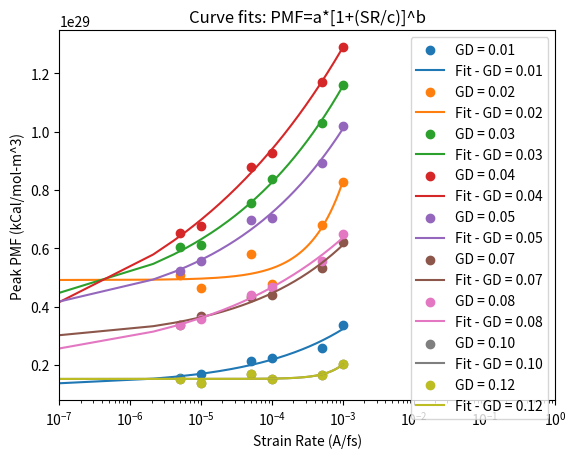
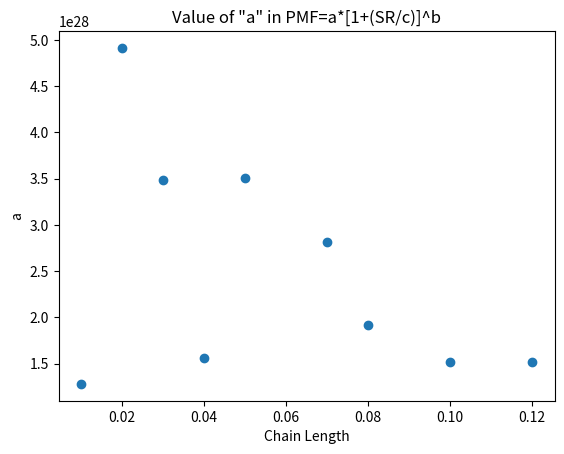
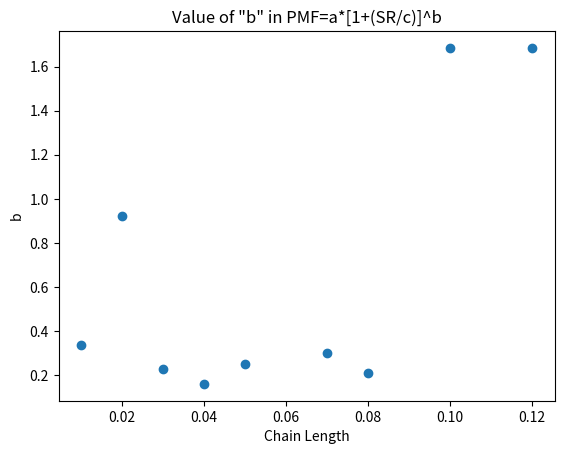
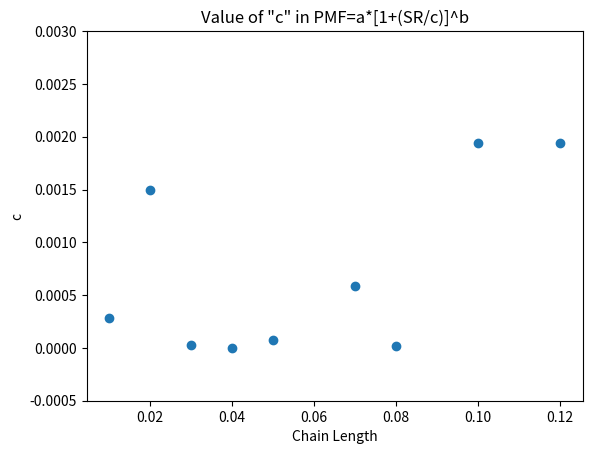

The matplotlib source for these figures, in order:
"""
PMF = a+[log(SR/c)^b]
a: zero-shear limit
b: concavity
c: target low shear rate at which there is no variation anymore
log(SR/c)>1
"""

import numpy as np
import matplotlib.pyplot as plt
from scipy.optimize import curve_fit
import sympy as sym

xarray = np.array([
    5.00E-06,
    1.00E-05,
    5.00E-05,
    0.0001,
    0.0005,
    0.001
    ])

yGD01= np.array([
    1.54E+28,
    1.69E+28,
    2.13E+28,
    2.24E+28,
    2.57E+28,
    3.37E+28
    ])

yGD02 = np.array([
    5.07E+28,
    4.63E+28,
    5.80E+28,
    4.76E+28,
    6.81E+28,
    8.26E+28
    ])

yGD03 = np.array([
    6.03E+28,
    6.12E+28,
    7.55E+28,
    8.39E+28,
    1.03E+29,
    1.16E+29
    ])

yGD04 = np.array([
    6.54E+28,
    6.76E+28,
    8.80E+28,
    9.28E+28,
    1.17E+29,
    1.29E+29
    ])

yGD05 = np.array([
    5.21E+28,
    5.58E+28,
    6.96E+28,
    7.03E+28,
    8.92E+28,
    1.02E+29
    ])

yGD07 = np.array([
    3.38E+28,
    3.69E+28,
    4.33E+28,
    4.39E+28,
    5.34E+28,
    6.21E+28
    ])

yGD08 = np.array([
    3.37E+28,
    3.57E+28,
    4.41E+28,
    4.69E+28,
    5.56E+28,
    6.48E+28
    ])

yGD10 = np.array([
    1.51E+28,
    1.37E+28,
    1.69E+28,
    1.53E+28,
    1.66E+28,
    2.02E+28
    ])

yGD12 = np.array([
    1.51E+28,
    1.37E+28,
    1.69E+28,
    1.53E+28,
    1.66E+28,
    2.02E+28
    ])

yvalues = [yGD01, yGD02, yGD03, yGD04, yGD05, yGD07, yGD08, yGD10, yGD12]

xdummy = np.linspace(0.0000001, 0.001, 500)

def func(x, a, b, c):
    return a * (1 + (x/(c))**b)

dataLabels = ['GD = 0.01', 'GD = 0.02', 'GD = 0.03', 'GD = 0.04', 'GD = 0.05', 'GD = 0.07', 'GD = 0.08', 'GD = 0.10', 'GD = 0.12']
fitLabels = ['Fit - GD = 0.01', 'Fit - GD = 0.02', 'Fit - GD = 0.03', 'Fit - GD = 0.04', 'Fit - GD = 0.05', 'Fit - GD = 0.07', 'Fit - GD = 0.08', 'Fit - GD = 0.10', 'Fit - GD = 0.12']    

GDList = [0.01, 0.02, 0.03, 0.04, 0.05, 0.07, 0.08, 0.10, 0.12]
aList = []
bList = []
cList = []

colorlist = ['firebrick', 'chocolate', 'goldenrod', 'forestgreen', 'seagreen', 'teal', 'cornflowerblue', 'mediumorchid', 'palevioletred']

for count in range(0, len(yvalues)):

    x = xarray

    params, params_covariance = curve_fit(func, x, yvalues[count], p0=[6e28, 0.1, 1.5e-6], maxfev=10000)
    aList.append(params[0])
    bList.append(params[1])
    cList.append(params[2])
    print("Parameters [a b c] for", dataLabels[count], ':', params)
    #print("Covariance for [a b c] for", dataLabels[count], ':', params_covariance)

    plt.scatter(x, yvalues[count], label=dataLabels[count])
    plt.plot(xdummy, func(xdummy, params[0], params[1], params[2]), label=fitLabels[count])

plt.xlim(10e-8,10e-1)
plt.legend(loc='best')
plt.ylabel('Peak PMF (kCal/mol-m^3)')
plt.xscale('log')
plt.xlabel('Strain Rate (A/fs)')
plt.title('Curve fits: PMF=a*[1+(SR/c)]^b')
plt.show()

plt.scatter(GDList, aList)
plt.xlabel('Chain Length')
plt.ylabel('a')
plt.title('Value of "a" in PMF=a*[1+(SR/c)]^b')
plt.show()

plt.scatter(GDList, bList)
plt.xlabel('Chain Length')
plt.ylabel('b')
plt.title('Value of "b" in PMF=a*[1+(SR/c)]^b')
plt.show()

plt.scatter(GDList, cList)
plt.ylim(-0.0005, 0.003)
plt.xlabel('Chain Length')
plt.ylabel('c')
plt.title('Value of "c" in PMF=a*[1+(SR/c)]^b')
plt.show()
